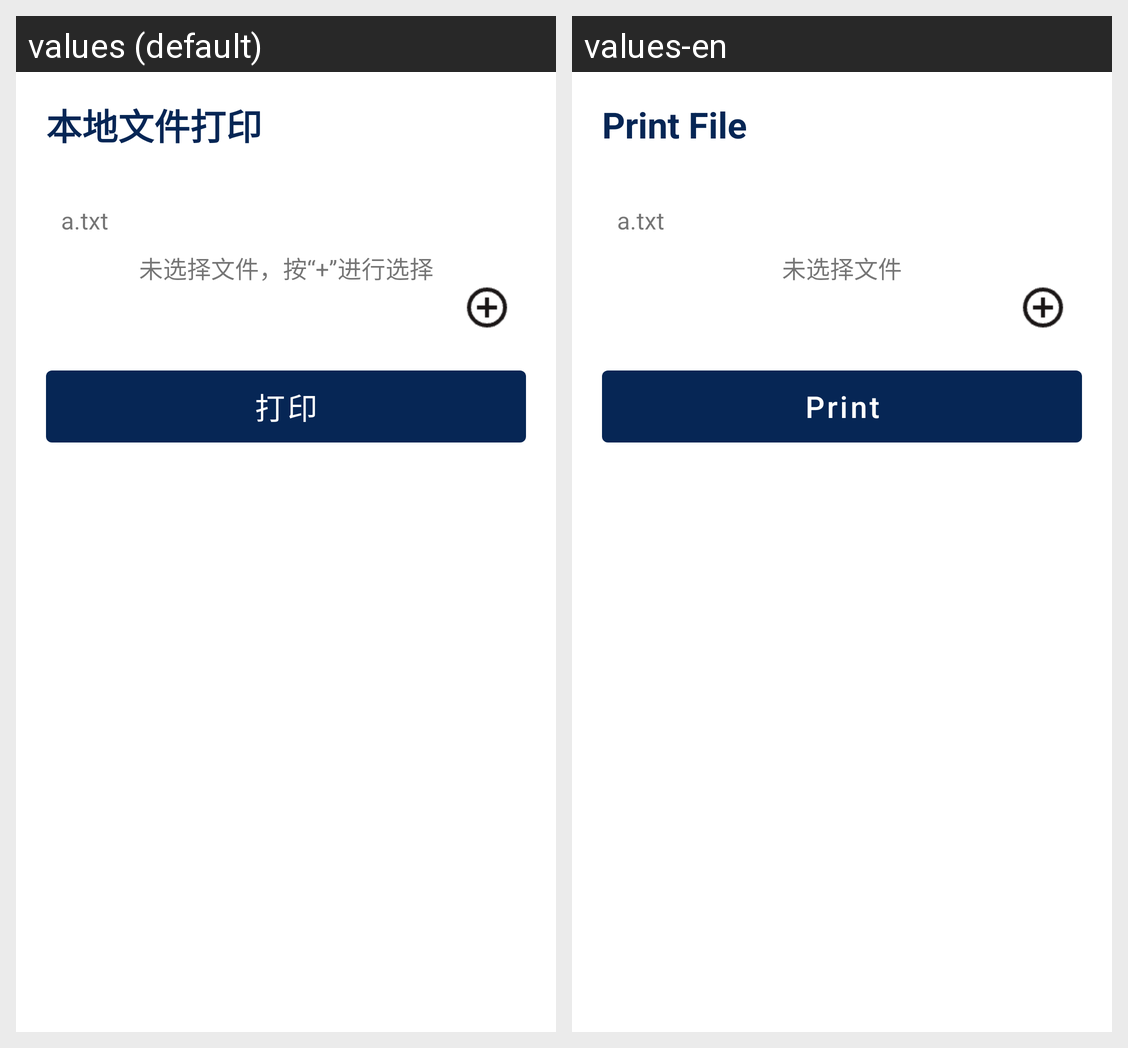

This grid shows one Android layout under two languages. Give, for every string resource on the screen, its name, the default text and each shown locale's text.
Android screen res/layout/activity_print_file.xml rendered under 2 locales, left to right: values (default), values-en. Device: Nexus 5 (rendered at 1080×1920; each locale shown at half size, 540×960, under a caption strip naming it); theme Theme.PrinterDemo.
Strings drawn on this screen, with the default value and each locale's value (text and hints the layout hard-codes, and strings that could not be matched under every locale, appear in the picture but are not listed):

printFile
  values: 本地文件打印
  values-en: Print File

tip_noSelectFile
  values: 未选择文件，按“+”进行选择
  values-en: 未选择文件

print
  values: 打印
  values-en: Print
